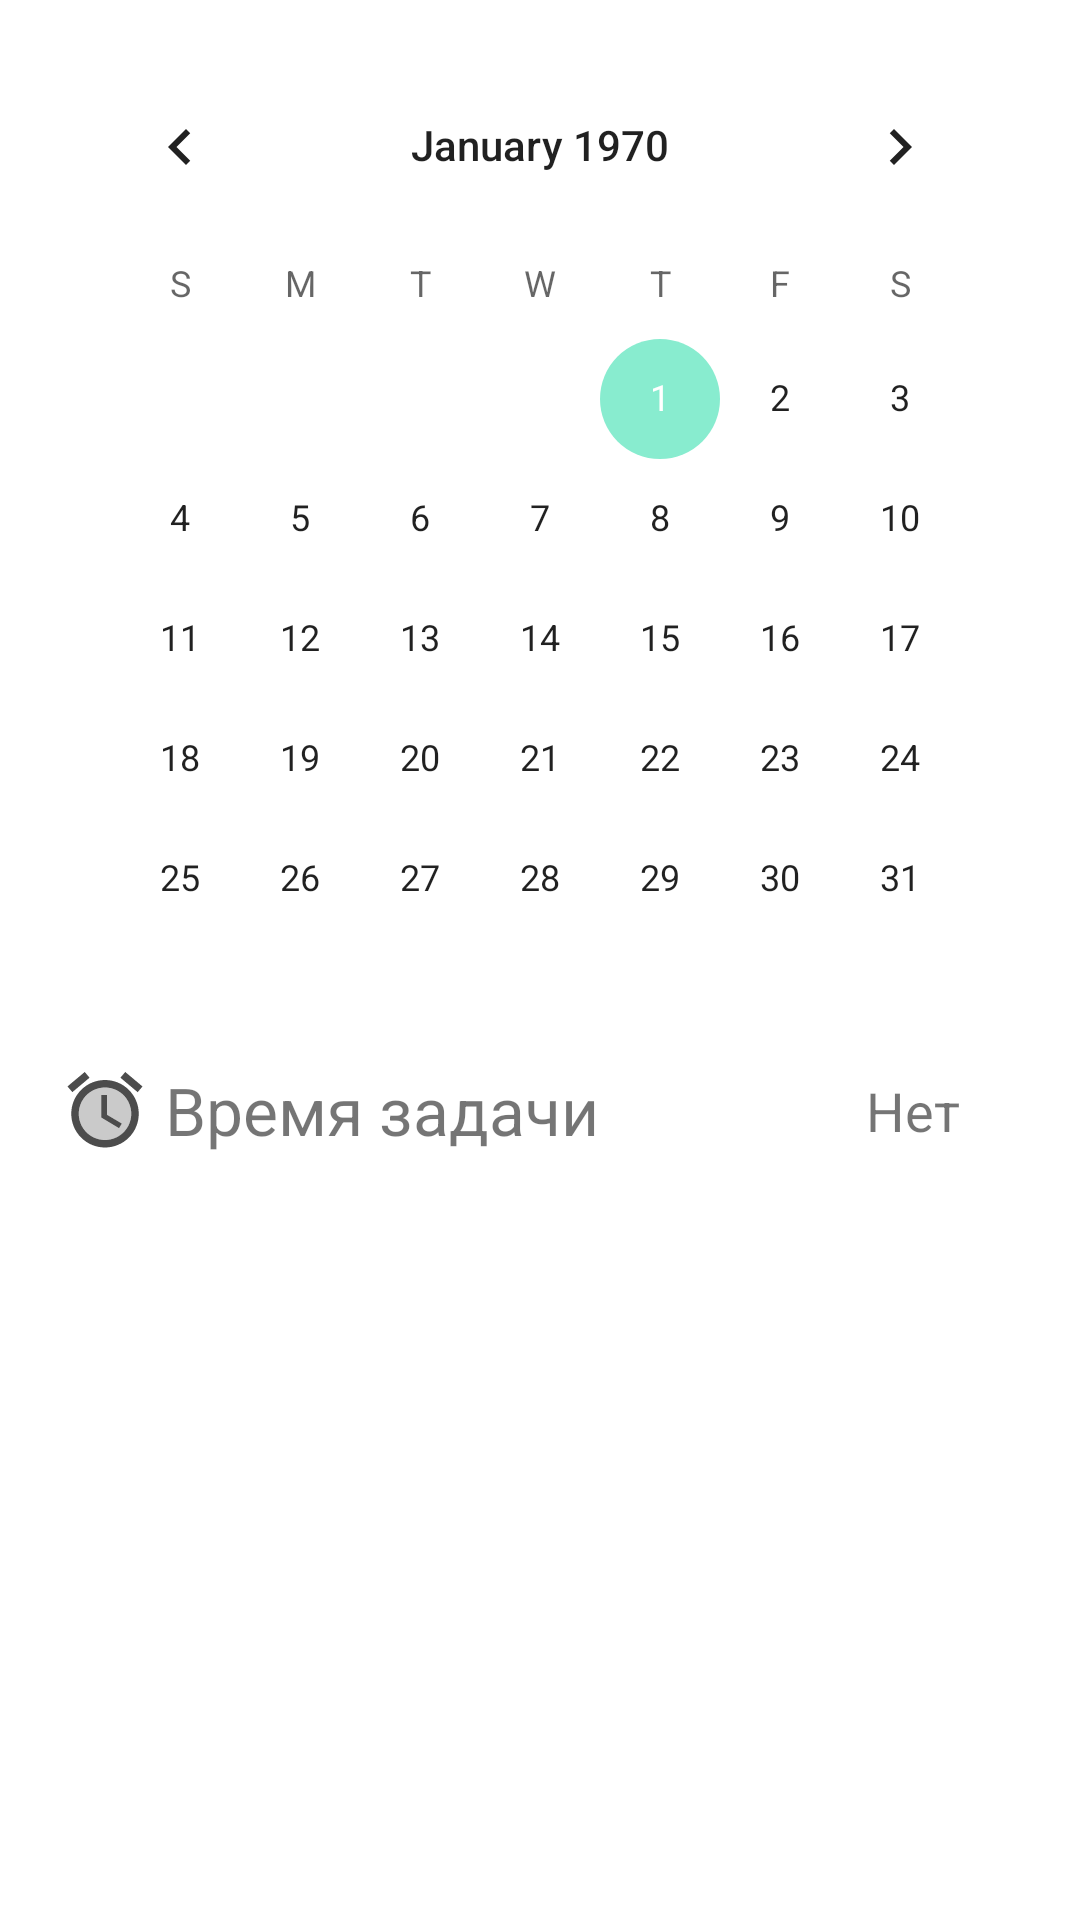

Layout XML and referenced resources for this Android screen:
<!-- AndroidManifest.xml: application theme Theme.Planner -->
<!-- res/layout/task_menu_date.xml -->
<?xml version="1.0" encoding="utf-8"?>
<LinearLayout xmlns:android="http://schemas.android.com/apk/res/android"
    xmlns:app="http://schemas.android.com/apk/res-auto"
    android:orientation="vertical"
    android:layout_width="match_parent"
    android:layout_height="match_parent"
    android:paddingHorizontal="20dp"
    android:paddingTop="15dp">

    <CalendarView
        android:id="@+id/calendarViewNewTask"
        android:layout_width="match_parent"
        android:layout_height="wrap_content" />

    <LinearLayout
        android:id="@+id/timeLL"
        android:clickable="true"
        android:layout_width="match_parent"
        android:layout_height="wrap_content"
        android:layout_marginBottom="25dp"
        android:orientation="horizontal"
        android:gravity="center_vertical">

        <ImageView
            android:layout_width="30dp"
            android:layout_height="30dp"
            android:layout_marginRight="5dp"
            android:src="@drawable/alarm"
            app:tint="#4C4C4C"/>

        <TextView
            android:layout_width="wrap_content"
            android:layout_height="wrap_content"
            android:textSize="22sp"
            android:layout_weight="1"
            android:text="Время задачи" />

        <TextView
            android:id="@+id/timeTVBS"
            android:layout_width="wrap_content"
            android:layout_height="wrap_content"
            android:textSize="18sp"
            android:background="@drawable/background_task_menu_items"
            android:paddingVertical="5dp"
            android:paddingHorizontal="20dp"
            android:text="Нет" />
        <ImageView
            android:id="@+id/removeTime"
            android:layout_width="30dp"
            android:layout_height="30dp"
            android:layout_marginRight="5dp"
            android:src="@drawable/cross"
            app:tint="@color/red"
            android:visibility="gone"/>

    </LinearLayout>

</LinearLayout>
<!-- resources referenced by this layout -->
<resources>
  <color name="red">#FF0000</color>
  <!-- drawable alarm (drawable) -->
  <vector xmlns:android="http://schemas.android.com/apk/res/android" android:height="24dp" android:tint="#000000" android:viewportHeight="24" android:viewportWidth="24" android:width="24dp">
      <path android:fillAlpha="0.3" android:fillColor="@android:color/white" android:pathData="M12,6c-3.87,0 -7,3.13 -7,7s3.13,7 7,7 7,-3.13 7,-7 -3.13,-7 -7,-7zM15.75,16.85L11,14L11,8h1.5v5.25l4,2.37 -0.75,1.23z" android:strokeAlpha="0.3"/>
      <path android:fillColor="@android:color/white" android:pathData="M12,4c-4.97,0 -9,4.03 -9,9s4.02,9 9,9c4.97,0 9,-4.03 9,-9s-4.03,-9 -9,-9zM12,20c-3.87,0 -7,-3.13 -7,-7s3.13,-7 7,-7 7,3.13 7,7 -3.13,7 -7,7zM12.5,8L11,8v6l4.75,2.85 0.75,-1.23 -4,-2.37zM22,5.72l-4.6,-3.86 -1.29,1.53 4.6,3.86zM7.88,3.39L6.6,1.86 2,5.71l1.29,1.53z"/>
  </vector>
  <style name="Theme.Planner" parent="Theme.MaterialComponents.Light.DarkActionBar">
          
          <item name="colorPrimary">@color/teal_700</item>
          <item name="colorPrimaryVariant">@color/purple_700</item>
          <item name="colorOnPrimary">@color/black</item>
          
          <item name="colorSecondary">@color/teal_200</item>
          <item name="colorSecondaryVariant">@color/teal_200</item>
          <item name="colorOnSecondary">@color/black</item>
          
          <item name="android:statusBarColor">?attr/colorPrimaryVariant</item>
          
      </style>
  <color name="teal_700">#13CC96</color>
  <color name="purple_700">#FF3700B3</color>
  <color name="black">#FF000000</color>
  <color name="teal_200">#88ECCF</color>
</resources>
